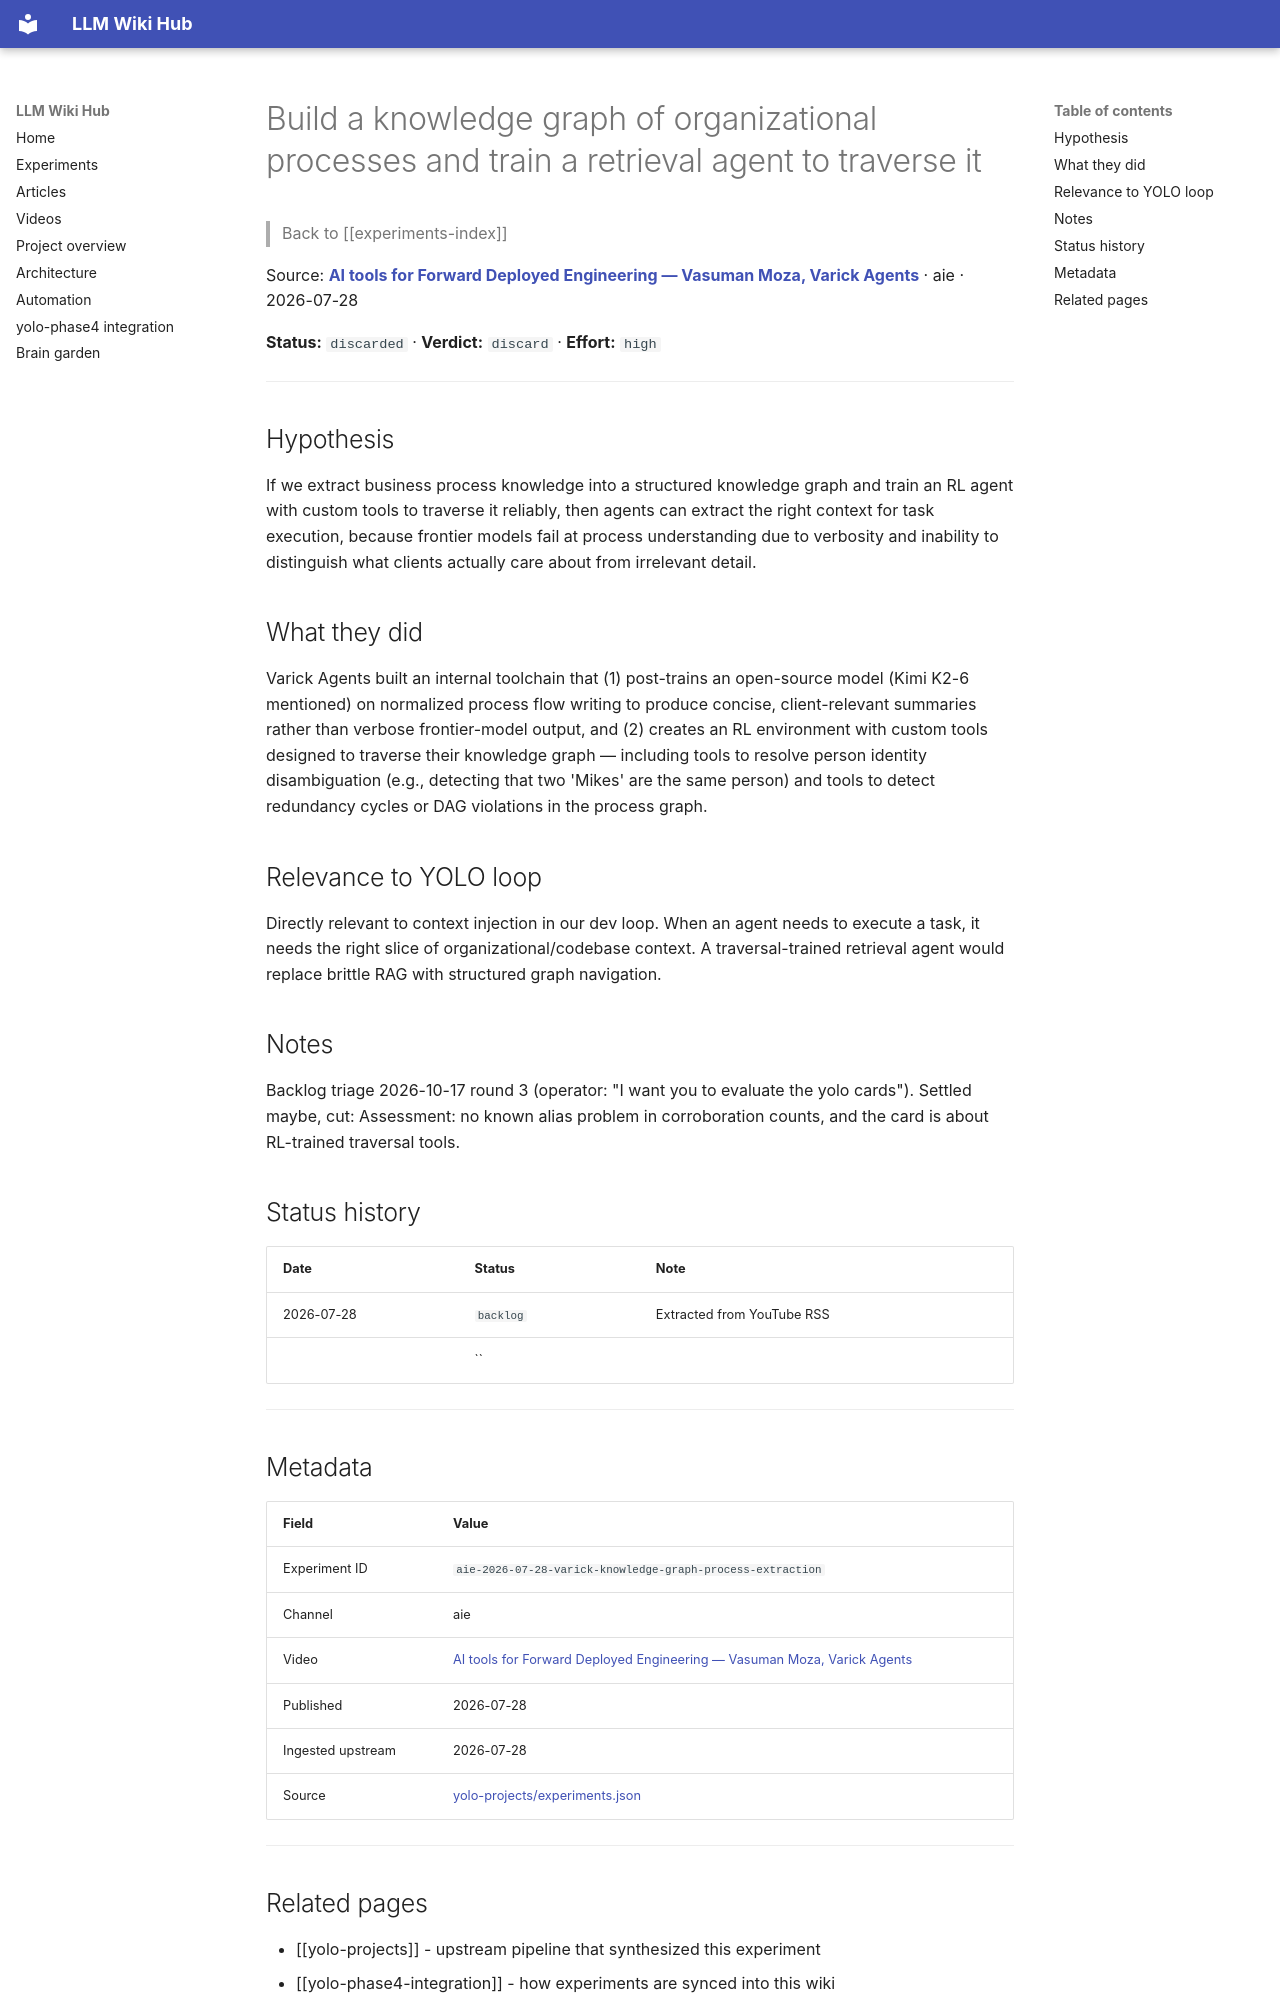

repository: Anguijm/llm-wiki-hub · page: experiments/aie-2026-07-28-varick-knowledge-graph-process-extraction/index.html · generator: mkdocs

# Build a knowledge graph of organizational processes and train a retrieval agent to traverse it

> Back to [[experiments-index]]

Source: **[AI tools for Forward Deployed Engineering — Vasuman Moza, Varick Agents](https://www.youtube.com/watch?v=l0FLhNqBOic)** · aie · 2026-07-28

**Status:** `discarded` · **Verdict:** `discard` · **Effort:** `high`

---

## Hypothesis

If we extract business process knowledge into a structured knowledge graph and train an RL agent with custom tools to traverse it reliably, then agents can extract the right context for task execution, because frontier models fail at process understanding due to verbosity and inability to distinguish what clients actually care about from irrelevant detail.

## What they did

Varick Agents built an internal toolchain that (1) post-trains an open-source model (Kimi K2-6 mentioned) on normalized process flow writing to produce concise, client-relevant summaries rather than verbose frontier-model output, and (2) creates an RL environment with custom tools designed to traverse their knowledge graph — including tools to resolve person identity disambiguation (e.g., detecting that two 'Mikes' are the same person) and tools to detect redundancy cycles or DAG violations in the process graph.

## Relevance to YOLO loop

Directly relevant to context injection in our dev loop. When an agent needs to execute a task, it needs the right slice of organizational/codebase context. A traversal-trained retrieval agent would replace brittle RAG with structured graph navigation.

## Notes

Backlog triage 2026-10-17 round 3 (operator: "I want you to evaluate the yolo cards"). Settled maybe, cut: Assessment: no known alias problem in corroboration counts, and the card is about RL-trained traversal tools.

## Status history

| Date | Status | Note |
|---|---|---|
| 2026-07-28 | `backlog` | Extracted from YouTube RSS |
|  | `` |  |

---

## Metadata

| Field | Value |
|---|---|
| Experiment ID | `aie-2026-07-28-varick-knowledge-graph-process-extraction` |
| Channel | aie |
| Video | [AI tools for Forward Deployed Engineering — Vasuman Moza, Varick Agents](https://www.youtube.com/watch?v=l0FLhNqBOic) |
| Published | 2026-07-28 |
| Ingested upstream | 2026-07-28 |
| Source | [yolo-projects/experiments.json](https://github.com/Anguijm/yolo-projects/blob/main/experiments.json) |

---
